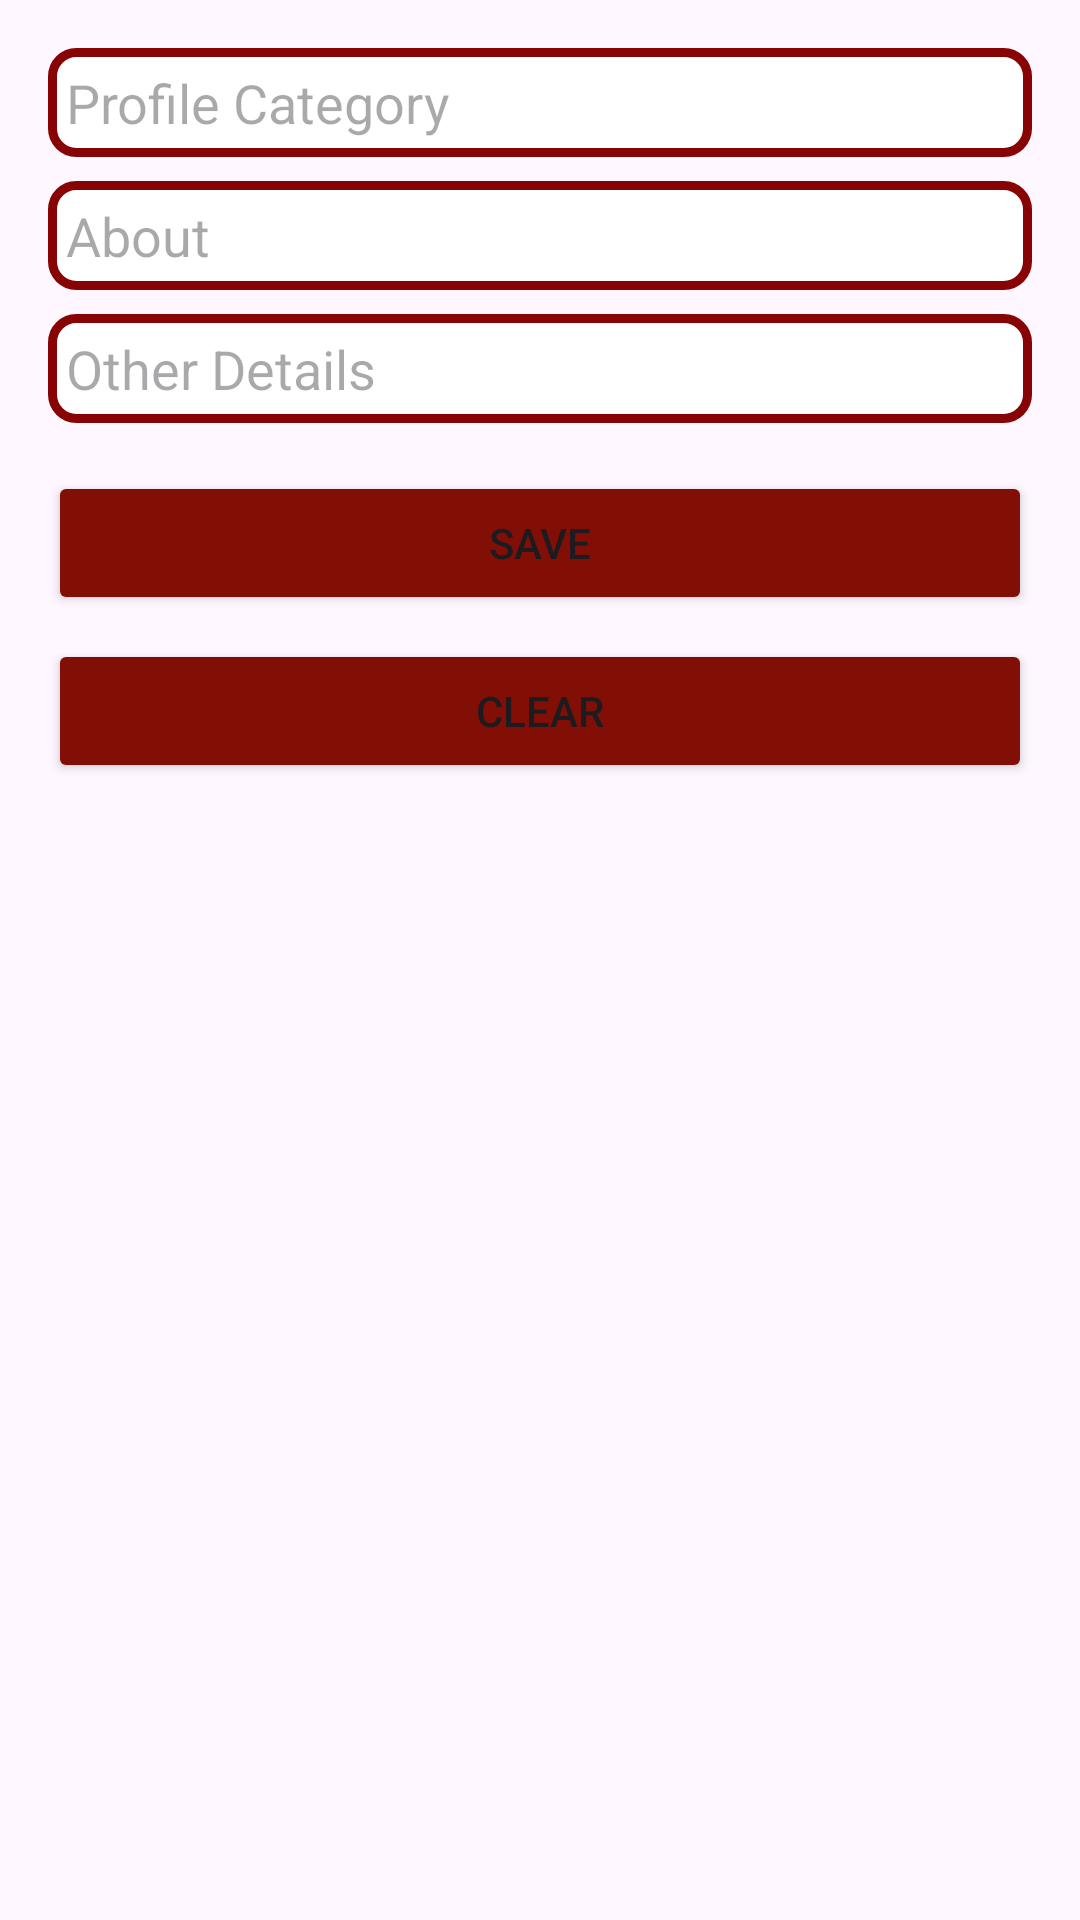

Reconstruct the res/layout file that produces this screen, plus the resources it refers to.
<!-- AndroidManifest.xml: application theme Theme.JazzeeJobzz -->
<!-- res/layout/activity_settings.xml -->
<?xml version="1.0" encoding="utf-8"?>
<LinearLayout xmlns:android="http://schemas.android.com/apk/res/android"
    android:layout_width="match_parent"
    android:layout_height="match_parent"
    xmlns:tools="http://schemas.android.com/tools"
    android:orientation="vertical"
    tools:context=".SettingsActivity"
    android:padding="16dp">

    <EditText
        android:id="@+id/profile_category_edit"
        android:layout_width="match_parent"
        android:background="@drawable/border"
        android:padding="6dp"

        android:layout_height="wrap_content"
        android:hint="Profile Category" />

    <EditText
        android:id="@+id/about_edit"
        android:layout_width="match_parent"
        android:layout_height="wrap_content"
        android:hint="About"
        android:padding="6dp"
        android:background="@drawable/border"
        android:layout_marginTop="8dp" />

    <EditText
        android:id="@+id/other_details_edit"
        android:layout_width="match_parent"
        android:layout_height="wrap_content"
        android:hint="Other Details"
        android:padding="6dp"
        android:background="@drawable/border"
        android:layout_marginTop="8dp" />

    <Button
        android:id="@+id/save_button"
        android:layout_width="match_parent"
        android:layout_height="wrap_content"
        android:text="Save"
        android:backgroundTint="@color/red"
        android:layout_marginTop="16dp" />

    <Button
        android:id="@+id/clear_button"
        android:layout_width="match_parent"
        android:layout_height="wrap_content"
        android:text="Clear"
        android:backgroundTint="@color/red"
        android:layout_marginTop="8dp" />
</LinearLayout>
<!-- resources referenced by this layout -->
<resources>
  <color name="red">#810F06</color>
  <!-- drawable border (drawable) -->
  <shape xmlns:android="http://schemas.android.com/apk/res/android">
      
      <stroke
          android:width="3dp"
          android:color="#880303" /> 
  
      
      <solid android:color="#FFFFFF" /> 
  
      
      <corners android:radius="8dp" />
  </shape>
  <style name="Theme.JazzeeJobzz" parent="Base.Theme.JazzeeJobzz" />
  <style name="Base.Theme.JazzeeJobzz" parent="Theme.Material3.DayNight.NoActionBar">
          
          
          <item name="colorPrimary">@color/white</item>
          <item name="colorPrimaryVariant">@color/red</item>
          <item name="colorOnPrimary">@color/white</item>
          <item name="colorSecondary">@color/teal_200</item>
          <item name="colorSecondaryVariant">@color/teal_700</item>
          <item name="colorOnSecondary">@color/white</item>
          <item name="android:statusBarColor">?attr/colorPrimaryVariant</item>
      </style>
  <color name="white">#FFFFFFFF</color>
  <color name="teal_200">#FF03DAC5</color>
  <color name="teal_700">#FF018786</color>
</resources>
